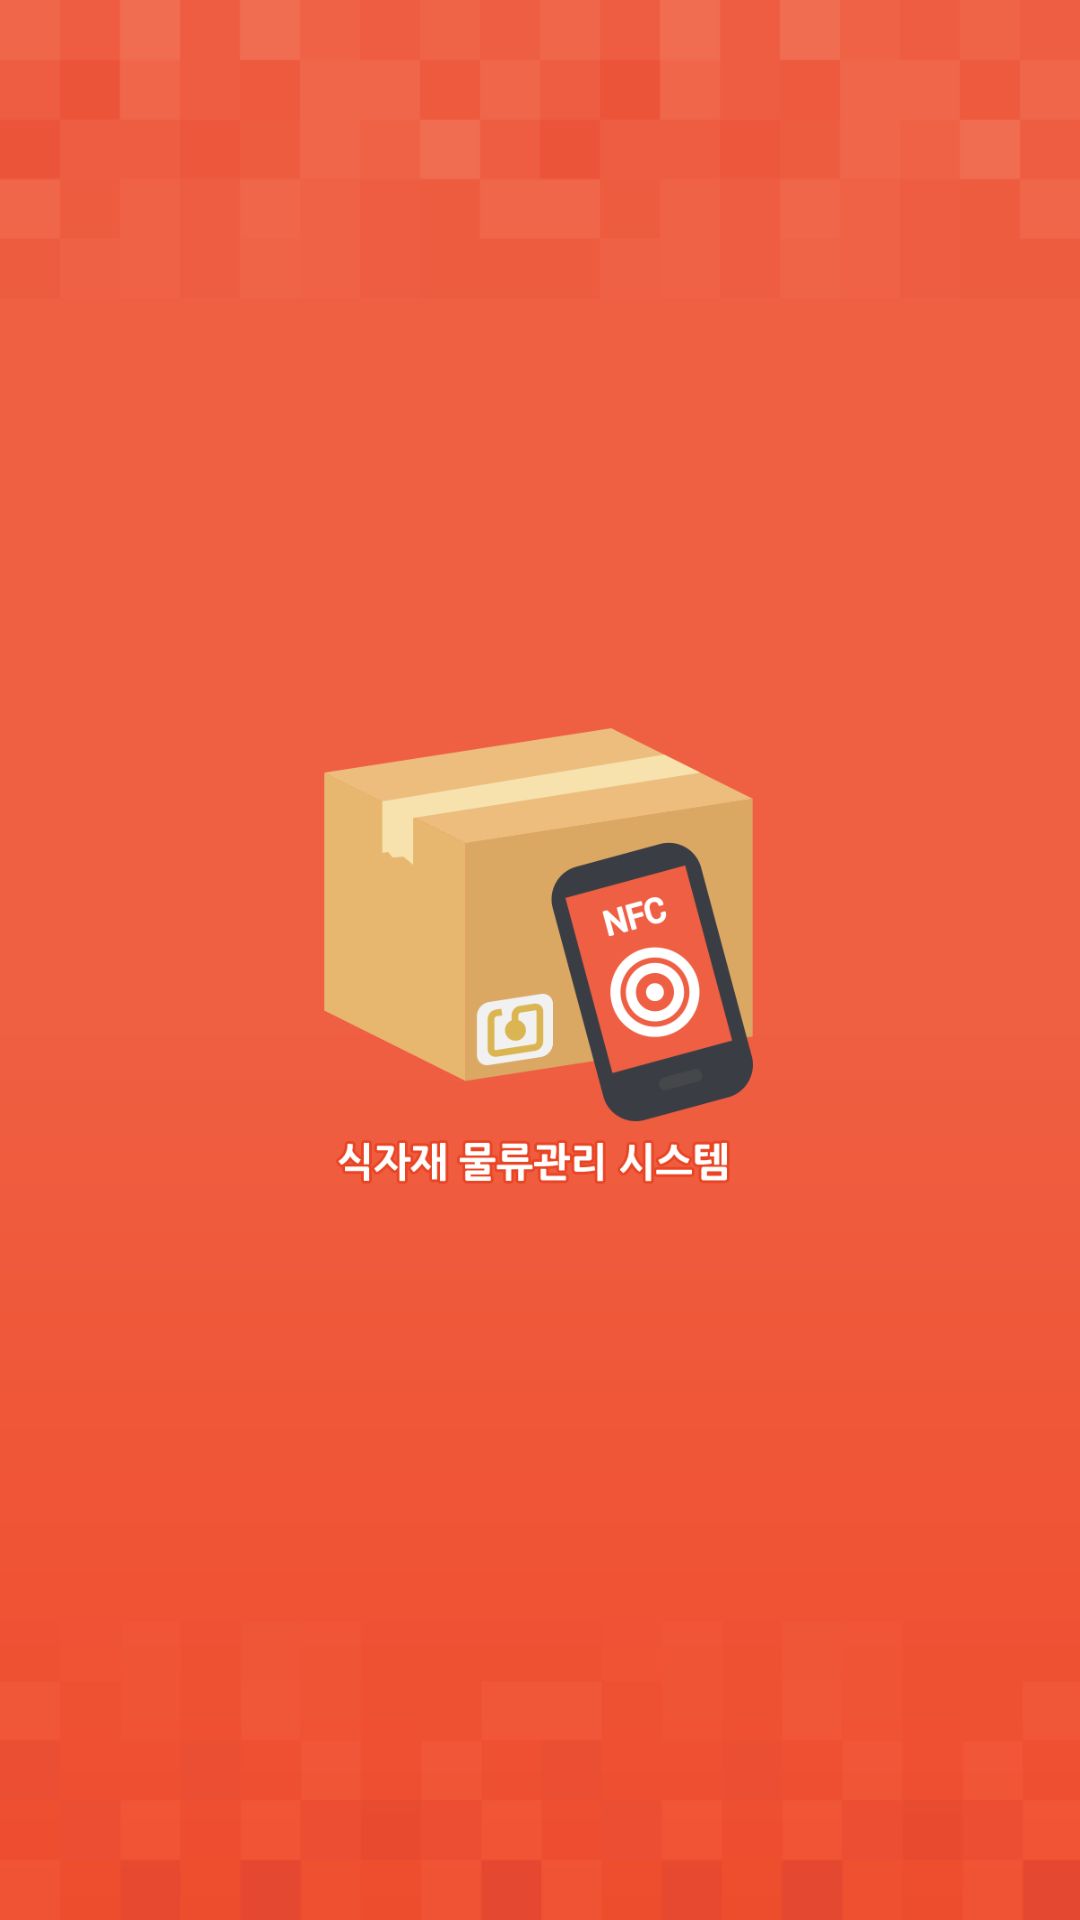

Android layout source for this screen:
<!-- AndroidManifest.xml: activity theme android:Theme.Translucent.NoTitleBar -->
<!-- res/layout/activity_splash.xml -->
<LinearLayout xmlns:android="http://schemas.android.com/apk/res/android"
    xmlns:tools="http://schemas.android.com/tools" android:layout_width="match_parent"
    android:layout_height="match_parent"
    android:paddingLeft="@dimen/activity_horizontal_margin"
    android:paddingRight="@dimen/activity_horizontal_margin"
    android:paddingTop="@dimen/activity_vertical_margin"
    android:paddingBottom="@dimen/activity_vertical_margin"
    tools:context="com.example.junyeop_imaciislab.firsttechscm.activity.SplashActivity"
    android:gravity="center"
    android:background="@drawable/bg_splash">

    <ImageView
        android:layout_width="159dp"
        android:layout_height="165dp"
        android:background="@drawable/img_splash_box"/>

</LinearLayout>
<!-- resources referenced by this layout -->
<resources>
  <!-- drawable bg_splash: png bitmap (drawable, 6662 bytes) -->
  <!-- drawable img_splash_box: png bitmap (drawable, 40385 bytes) -->
</resources>
